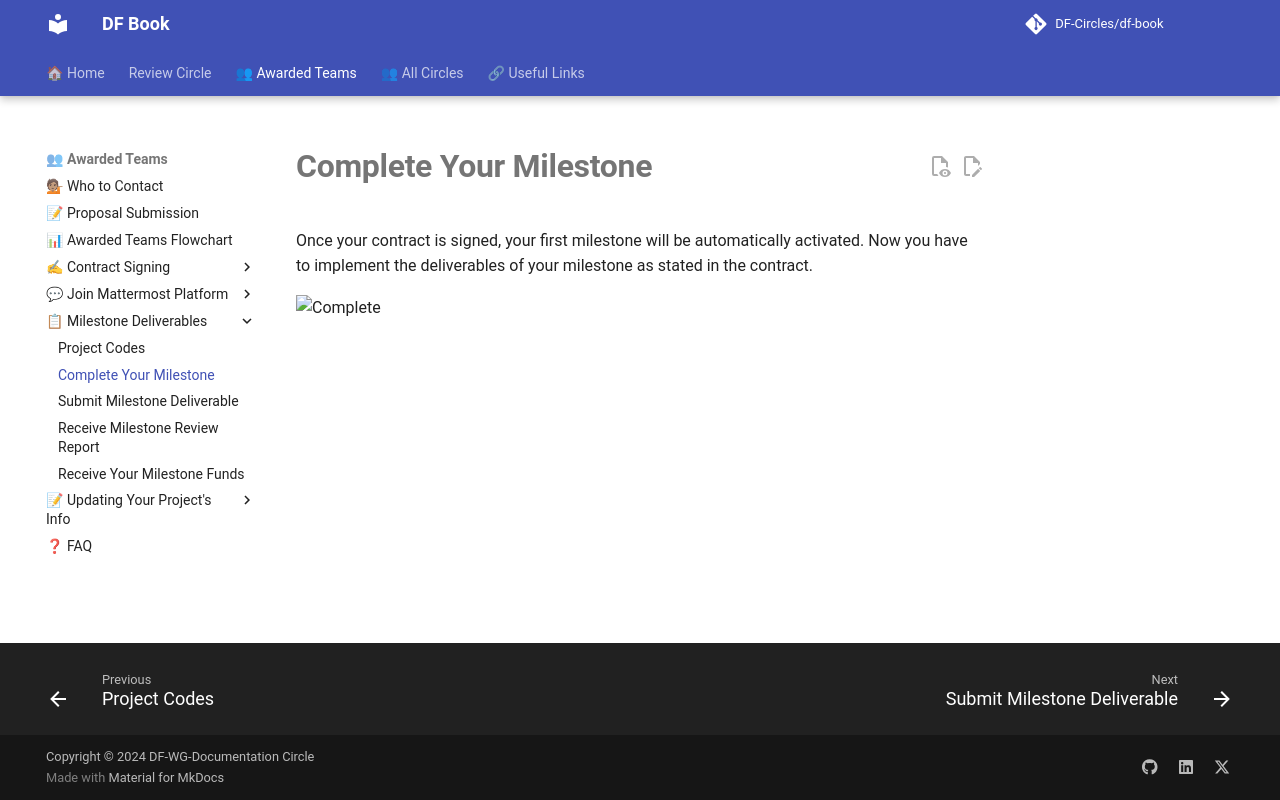

repository: DF-Circles/df-book · page: awarded_teams/milestone_deliverables/complete_your_milestone/index.html · generator: mkdocs

# __Complete Your Milestone__

Once your contract is signed, your first milestone will be automatically activated. Now you have to implement the deliverables of your milestone as stated in the contract.

![Complete](complete.avif)
